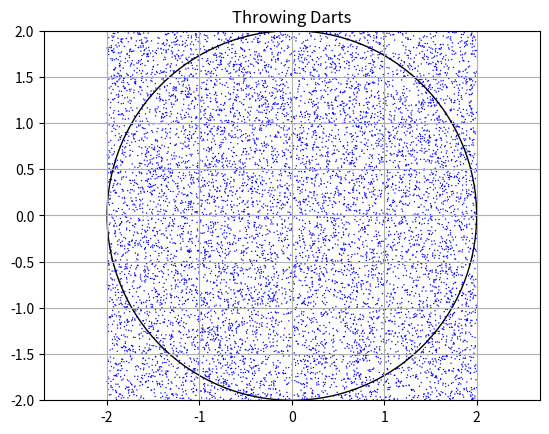

The matplotlib source for this figure:
#! /usr/bin/env python
"""
This program approximates pi by "throwing darts" randomly at a circle
and counting the number that land inside.

[redacted]

USAGE: python pi_darts.py

"""
from __future__ import division, print_function
import matplotlib.pyplot as plt
import numpy as np
import random

listx = []      # Lists for the x and y coordinates of the darts
listy = []

r = 2.0         # radius of circle
darts = 10000   # number of darts to throw
inside = 0      # counts the number that land inside the circle

random.seed()

for x in range(0,darts):
    x = random.random()*2*r-r
    y = random.random()*2*r-r
    listx.append(x)
    listy.append(y)
    if(np.sqrt(x**2+y**2) <= r):
        inside += 1

print ("Radius is :", r)
print ("Actual area: ", np.pi*r*r)
print ("Approximated area: ", inside/darts * (2.0*r)**2)
print ("Approximated pi: ", inside/darts * 4.0)

# Plot the results
plt.axis('equal')
plt.axis([-r, r, -r, r])    #Adjust graph dimensions here
plt.title('Throwing Darts')
plt.grid(True)
plt.scatter(listx, listy, c='blue', s=1,edgecolors='none')
circle = plt.Circle((0, 0), r, fill=False) # Black-bordered circle
plt.gca().add_patch(circle)
plt.show()
